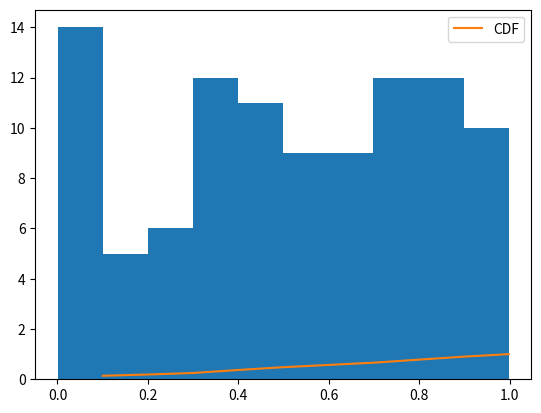

The script that saved this image:
import numpy as np
import matplotlib.pyplot as plt

#Generate 100 samples that are uniformly distributed over (0,1).
data = np.random.uniform(0,1,100)

count, bins, ignored = plt.hist(data, 10)

pdf = count / sum(count)
cdf = np.cumsum(pdf)
plt.plot(bins[1:], cdf, label="CDF")
#plt.plot(bins, np.ones_like(bins), linewidth=2, color='r')
plt.legend()
plt.show()